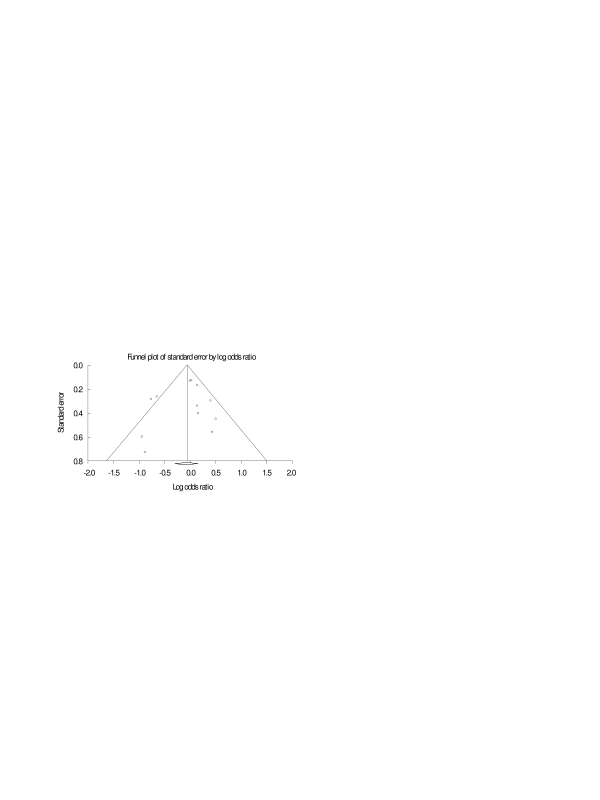

The file beside this chart, header and first rows:
-0.9461, 0.5786
-0.8879, 0.7042
-0.768, 0.2731
-0.6549, 0.2524
-0.0085, 0.1245
0.022, 0.1199
0.1385, 0.1614
0.3972, 0.2847
0.1358, 0.3273
0.1524, 0.3884
0.4992, 0.4334
0.4249, 0.5405
